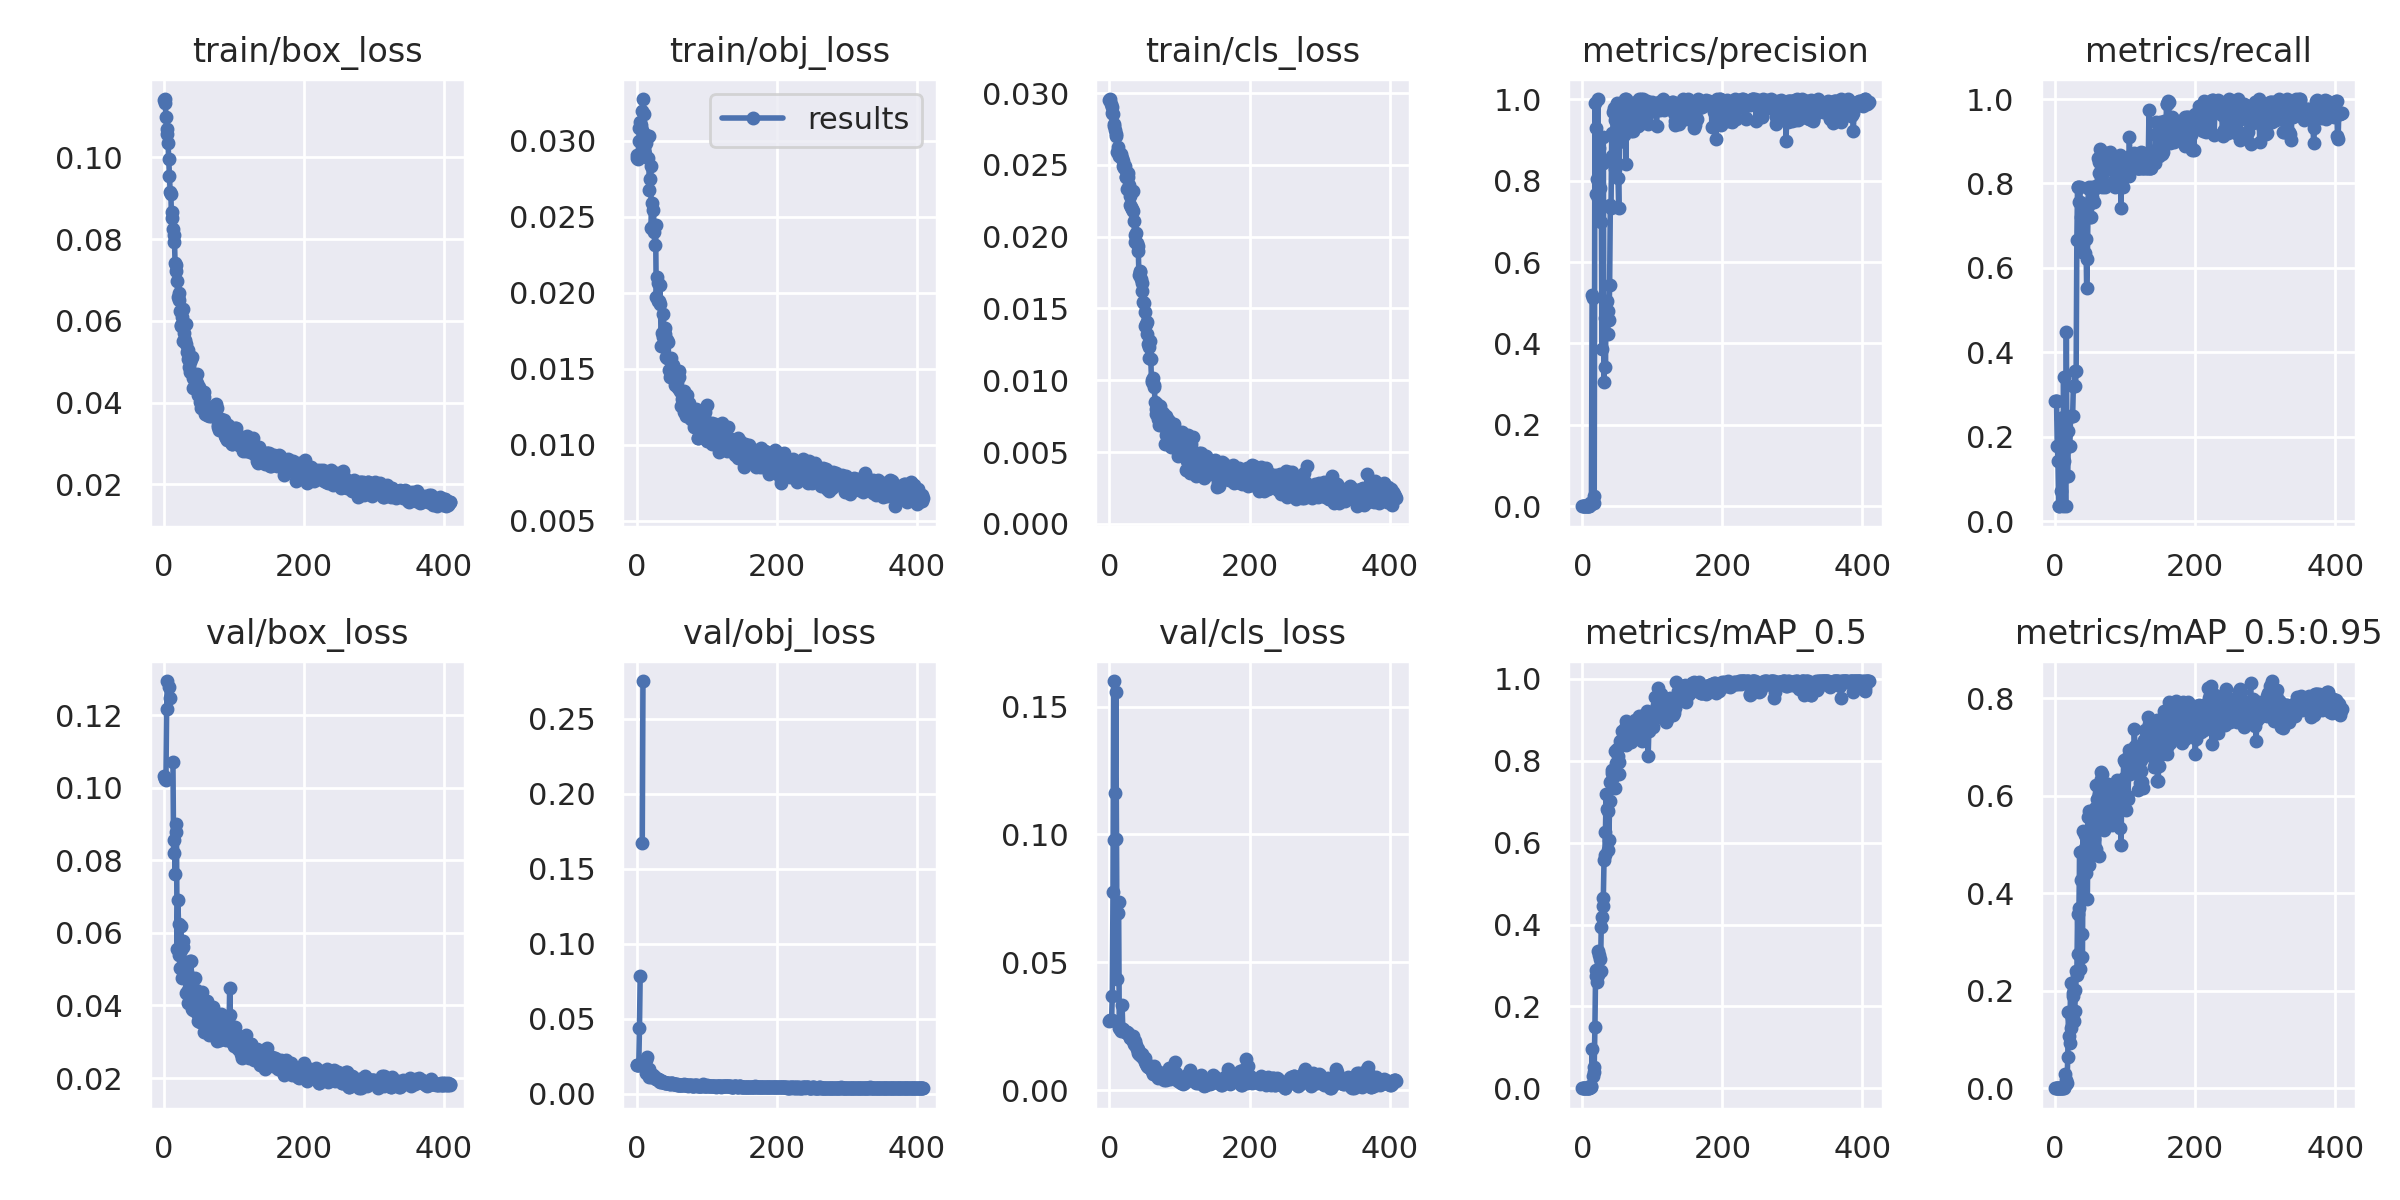

The file beside this chart, header and first rows:
epoch, train/box_loss, train/obj_loss, train/cls_loss, metrics/precision, metrics/recall, metrics/mAP_0.5, metrics/mAP_0.5:0.95, val/box_loss, val/obj_loss, val/cls_loss, x/lr0, x/lr1, x/lr2
0, 0.1141, 0.02906, 0.02954, 0.0005333, 0.2857, 0.0008068, 0.0002689, 0.1031, 0.01875, 0.02722, 0.0775, 0.0025, 0.0025
1, 0.1143, 0.02888, 0.02958, 0.0005333, 0.2857, 0.0005198, 0.0001754, 0.1026, 0.01881, 0.02729, 0.05409, 0.005092, 0.005092
2, 0.1133, 0.02883, 0.02924, 0.0005582, 0.2857, 0.00058, 0.0001849, 0.1023, 0.01885, 0.02738, 0.03068, 0.007675, 0.007675
3, 0.1099, 0.03002, 0.02903, 0.0005448, 0.1786, 0.0007041, 0.0001416, 0.1022, 0.01885, 0.02748, 0.00995, 0.00995, 0.00995
4, 0.1069, 0.03087, 0.02861, 0.0007427, 0.1429, 0.0004266, 9.4029e-05, 0.1217, 0.04342, 0.037, 0.00995, 0.00995, 0.00995
5, 0.1057, 0.03127, 0.02857, 0.0005478, 0.03571, 0.0002661, 4.8072e-05, 0.1294, 0.0782, 0.07734, 0.009934, 0.009934, 0.009934
6, 0.1035, 0.03105, 0.02786, 0.001958, 0.03571, 0.00115, 0.0001412, nan, nan, 0.16, 0.009917, 0.009917, 0.009917
7, 0.09956, 0.03072, 0.0277, 0.0007506, 0.1429, 0.0003811, 5.8489e-05, nan, nan, 0.09775, 0.009901, 0.009901, 0.009901
8, 0.09545, 0.03199, 0.0274, 0.0005581, 0.07143, 0.0001715, 5.4609e-05, 0.1278, 0.1673, 0.1162, 0.009884, 0.009884, 0.009884
9, 0.09163, 0.03276, 0.02701, 0.000801, 0.2435, 0.0005469, 0.0001514, 0.1247, 0.275, 0.1556, 0.009868, 0.009868, 0.009868
10, 0.09104, 0.03177, 0.02714, 0.0006218, 0.1526, 0.0004108, 0.0001768, nan, nan, 0.09812, 0.009851, 0.009851, 0.009851
11, 0.08525, 0.02936, 0.02588, 0.00893, 0.03571, 0.006147, 0.001422, nan, nan, 0.04348, 0.009835, 0.009835, 0.009835
12, 0.08673, 0.02917, 0.02627, 0.006486, 0.3409, 0.004224, 0.001497, nan, nan, 0.0693, 0.009819, 0.009819, 0.009819
13, 0.08248, 0.02984, 0.02582, 0.006419, 0.1429, 0.005838, 0.001943, 0.107, 0.014, 0.07371, 0.009802, 0.009802, 0.009802
14, 0.07922, 0.03042, 0.02565, 0.5202, 0.25, 0.09682, 0.02833, 0.08202, 0.0227, 0.02443, 0.009786, 0.009786, 0.009786
15, 0.08103, 0.03029, 0.02561, 0.5117, 0.03571, 0.02972, 0.008932, 0.08552, 0.02461, 0.0238, 0.009769, 0.009769, 0.009769
16, 0.07424, 0.02885, 0.02578, 0.02537, 0.4481, 0.03932, 0.01606, 0.0762, 0.01441, 0.02428, 0.009753, 0.009753, 0.009753
17, 0.07232, 0.0303, 0.02557, 0.007888, 0.1071, 0.05268, 0.01001, 0.08787, 0.01648, 0.02321, 0.009736, 0.009736, 0.009736
18, 0.07362, 0.0268, 0.02544, 0.9913, 0.1071, 0.1504, 0.06427, 0.08999, 0.01084, 0.03341, 0.00972, 0.00972, 0.00972
19, 0.06976, 0.0275, 0.02491, 0.7671, 0.2143, 0.2882, 0.1566, 0.0556, 0.01353, 0.02377, 0.009703, 0.009703, 0.009703
20, 0.0658, 0.02837, 0.02527, 0.9283, 0.1786, 0.2738, 0.1069, 0.06916, 0.0112, 0.02358, 0.009687, 0.009687, 0.009687
21, 0.06688, 0.02426, 0.02475, 0.8044, 0.1786, 0.2601, 0.09195, 0.06245, 0.01196, 0.02313, 0.00967, 0.00967, 0.00967
22, 0.06506, 0.02588, 0.02493, 1, 0.2489, 0.3365, 0.2153, 0.05399, 0.01234, 0.02286, 0.009654, 0.009654, 0.009654
23, 0.06245, 0.02443, 0.02414, 0.756, 0.25, 0.2765, 0.1231, 0.05038, 0.01244, 0.02257, 0.009637, 0.009637, 0.009637
24, 0.05885, 0.02546, 0.02414, 0.8787, 0.25, 0.3257, 0.1439, 0.06176, 0.01107, 0.02259, 0.009621, 0.009621, 0.009621
25, 0.05893, 0.02399, 0.0233, 0.7821, 0.25, 0.3165, 0.1948, 0.0554, 0.01118, 0.02257, 0.009604, 0.009604, 0.009604
26, 0.06089, 0.02316, 0.02442, 0.6981, 0.3214, 0.2875, 0.1883, 0.04765, 0.01091, 0.02248, 0.009588, 0.009588, 0.009588
27, 0.05504, 0.02449, 0.02414, 0.8397, 0.3214, 0.3945, 0.1377, 0.05613, 0.009829, 0.02194, 0.009571, 0.009571, 0.009571
28, 0.06288, 0.01975, 0.02357, 0.3853, 0.3571, 0.4194, 0.1593, 0.05765, 0.009602, 0.02151, 0.009555, 0.009555, 0.009555
29, 0.05696, 0.02105, 0.02282, 0.8438, 0.3214, 0.4454, 0.2019, 0.04875, 0.009775, 0.02078, 0.009538, 0.009538, 0.009538
30, 0.05529, 0.02066, 0.02221, 0.9057, 0.3571, 0.4657, 0.2409, 0.05006, 0.01002, 0.02025, 0.009522, 0.009522, 0.009522
31, 0.05927, 0.01945, 0.02209, 0.3053, 0.6656, 0.5574, 0.2322, 0.05153, 0.009581, 0.0203, 0.009505, 0.009505, 0.009505
32, 0.05446, 0.01948, 0.02196, 0.4628, 0.7922, 0.5697, 0.3569, 0.04353, 0.008704, 0.02008, 0.009489, 0.009489, 0.009489
33, 0.05232, 0.02051, 0.02317, 0.3422, 0.7922, 0.6255, 0.275, 0.04916, 0.008903, 0.0212, 0.009472, 0.009472, 0.009472
34, 0.05283, 0.0193, 0.02182, 0.4989, 0.7565, 0.7201, 0.3699, 0.04428, 0.007848, 0.01909, 0.009456, 0.009456, 0.009456
35, 0.05074, 0.01653, 0.02107, 0.5044, 0.7922, 0.6823, 0.4853, 0.0407, 0.007754, 0.0182, 0.009439, 0.009439, 0.009439
36, 0.04864, 0.01734, 0.02012, 0.4221, 0.7565, 0.5832, 0.2439, 0.04637, 0.00812, 0.01783, 0.009423, 0.009423, 0.009423
37, 0.04755, 0.01713, 0.01963, 0.4799, 0.7208, 0.6763, 0.427, 0.04253, 0.007893, 0.01938, 0.009406, 0.009406, 0.009406
38, 0.04996, 0.0186, 0.02023, 0.4568, 0.6823, 0.6064, 0.3173, 0.05217, 0.007617, 0.01764, 0.00939, 0.00939, 0.00939
39, 0.05063, 0.0173, 0.01958, 0.5446, 0.638, 0.7021, 0.2692, 0.05227, 0.007534, 0.01603, 0.009373, 0.009373, 0.009373
40, 0.05127, 0.01772, 0.01898, 0.7406, 0.6656, 0.7471, 0.527, 0.03898, 0.007356, 0.01619, 0.009357, 0.009357, 0.009357
41, 0.04364, 0.01732, 0.01931, 0.732, 0.7513, 0.7453, 0.4701, 0.03976, 0.007004, 0.01442, 0.00934, 0.00934, 0.00934
42, 0.04598, 0.01578, 0.01735, 0.9167, 0.6362, 0.7782, 0.5188, 0.03868, 0.00695, 0.01416, 0.009324, 0.009324, 0.009324
43, 0.0464, 0.0169, 0.01763, 0.8604, 0.7218, 0.7711, 0.4921, 0.04125, 0.006814, 0.01457, 0.009307, 0.009307, 0.009307
44, 0.04537, 0.01573, 0.01756, 0.9673, 0.6678, 0.7617, 0.4411, 0.04763, 0.006733, 0.01363, 0.009291, 0.009291, 0.009291
45, 0.04586, 0.01678, 0.01704, 0.9777, 0.5514, 0.7694, 0.4633, 0.04008, 0.006788, 0.01359, 0.009274, 0.009274, 0.009274
46, 0.04448, 0.01495, 0.01624, 0.8273, 0.6201, 0.7328, 0.3892, 0.04423, 0.006891, 0.01425, 0.009258, 0.009258, 0.009258
47, 0.04691, 0.01557, 0.01674, 0.9483, 0.7468, 0.8248, 0.5574, 0.03789, 0.006526, 0.013, 0.009241, 0.009241, 0.009241
48, 0.04473, 0.01444, 0.01542, 0.9242, 0.7922, 0.7946, 0.4578, 0.03861, 0.006466, 0.01285, 0.009225, 0.009225, 0.009225
49, 0.04178, 0.01568, 0.0154, 0.9897, 0.787, 0.8298, 0.5686, 0.03582, 0.00674, 0.01213, 0.009208, 0.009208, 0.009208
50, 0.04386, 0.01469, 0.01378, 0.91, 0.7206, 0.7955, 0.5128, 0.0368, 0.006772, 0.01255, 0.009192, 0.009192, 0.009192
51, 0.04134, 0.01524, 0.01477, 0.806, 0.7208, 0.8115, 0.5196, 0.04341, 0.006913, 0.01113, 0.009175, 0.009175, 0.009175
52, 0.04005, 0.01523, 0.01392, 0.7321, 0.7922, 0.7672, 0.4787, 0.03534, 0.006434, 0.01011, 0.009158, 0.009158, 0.009158
53, 0.03866, 0.01472, 0.01406, 0.8937, 0.7674, 0.7961, 0.5684, 0.03781, 0.006168, 0.01037, 0.009142, 0.009142, 0.009142
54, 0.04172, 0.01478, 0.01323, 0.9745, 0.784, 0.8488, 0.5418, 0.03836, 0.006228, 0.009617, 0.009125, 0.009125, 0.009125
55, 0.04202, 0.01395, 0.01252, 0.9734, 0.7573, 0.8487, 0.4881, 0.04383, 0.006402, 0.008918, 0.009109, 0.009109, 0.009109
56, 0.04048, 0.01395, 0.01158, 0.9356, 0.7868, 0.8485, 0.5115, 0.03585, 0.006072, 0.009125, 0.009092, 0.009092, 0.009092
57, 0.04127, 0.01414, 0.01235, 0.9471, 0.7922, 0.8732, 0.5751, 0.035, 0.006092, 0.009382, 0.009076, 0.009076, 0.009076
58, 0.04254, 0.01489, 0.01274, 0.977, 0.7915, 0.8485, 0.6213, 0.03259, 0.005832, 0.00868, 0.009059, 0.009059, 0.009059
59, 0.03718, 0.01376, 0.01149, 0.9109, 0.7946, 0.8578, 0.4916, 0.03566, 0.006024, 0.008348, 0.009043, 0.009043, 0.009043
... 350 more rows
